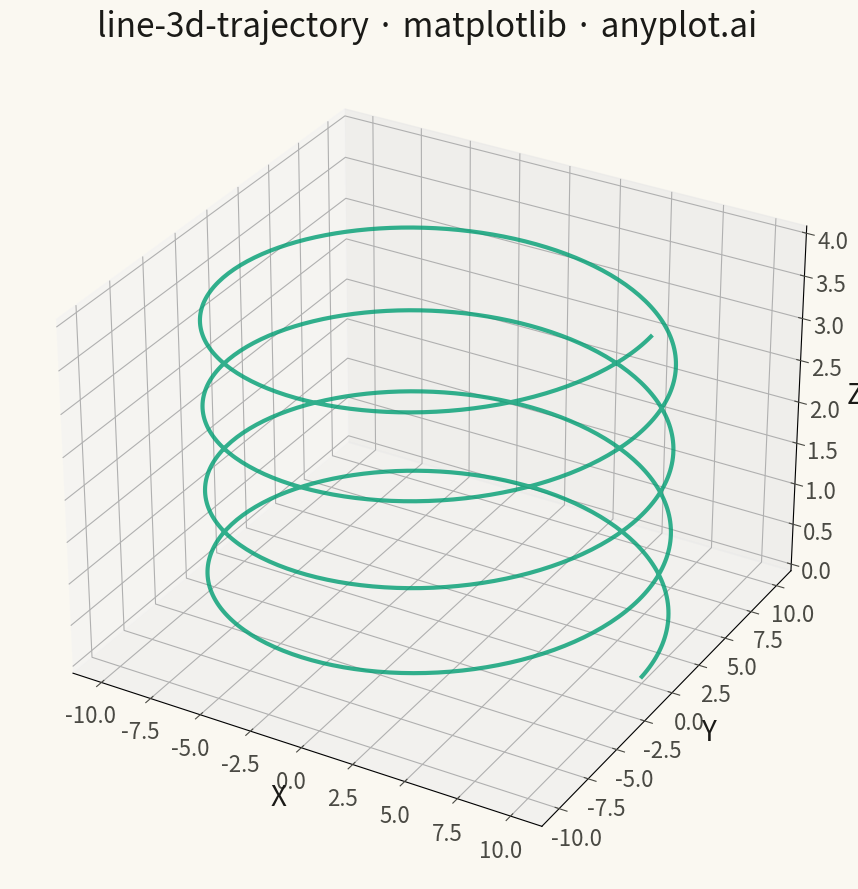

Source code (Python):
""" anyplot.ai
line-3d-trajectory: 3D Line Plot for Trajectory Visualization
Library: matplotlib 3.10.9 | Python 3.13.13
Quality: 86/100 | Created: 2026-05-16
"""

import os

import matplotlib.pyplot as plt
import numpy as np


THEME = os.getenv("ANYPLOT_THEME", "light")
PAGE_BG = "#FAF8F1" if THEME == "light" else "#1A1A17"
INK = "#1A1A17" if THEME == "light" else "#F0EFE8"
INK_SOFT = "#4A4A44" if THEME == "light" else "#B8B7B0"
BRAND = "#009E73"

np.random.seed(42)
t = np.linspace(0, 8 * np.pi, 1000)
x = 10 * np.cos(t)
y = 10 * np.sin(t)
z = t / (2 * np.pi)

fig = plt.figure(figsize=(16, 9), facecolor=PAGE_BG)
ax = fig.add_subplot(111, projection="3d")
ax.set_facecolor(PAGE_BG)

scatter = ax.plot(x, y, z, color=BRAND, linewidth=3, alpha=0.8)

ax.set_xlabel("X", fontsize=20, color=INK)
ax.set_ylabel("Y", fontsize=20, color=INK)
ax.set_zlabel("Z", fontsize=20, color=INK)
ax.set_title("line-3d-trajectory · matplotlib · anyplot.ai", fontsize=24, fontweight="medium", color=INK)

ax.tick_params(axis="both", labelsize=16, colors=INK_SOFT)
ax.xaxis.label.set_color(INK)
ax.yaxis.label.set_color(INK)
ax.zaxis.label.set_color(INK)

for spine in ax.spines.values():
    spine.set_color(INK_SOFT)

ax.grid(True, alpha=0.1, color=INK)

plt.tight_layout()
plt.savefig(f"plot-{THEME}.png", dpi=300, bbox_inches="tight", facecolor=PAGE_BG)
